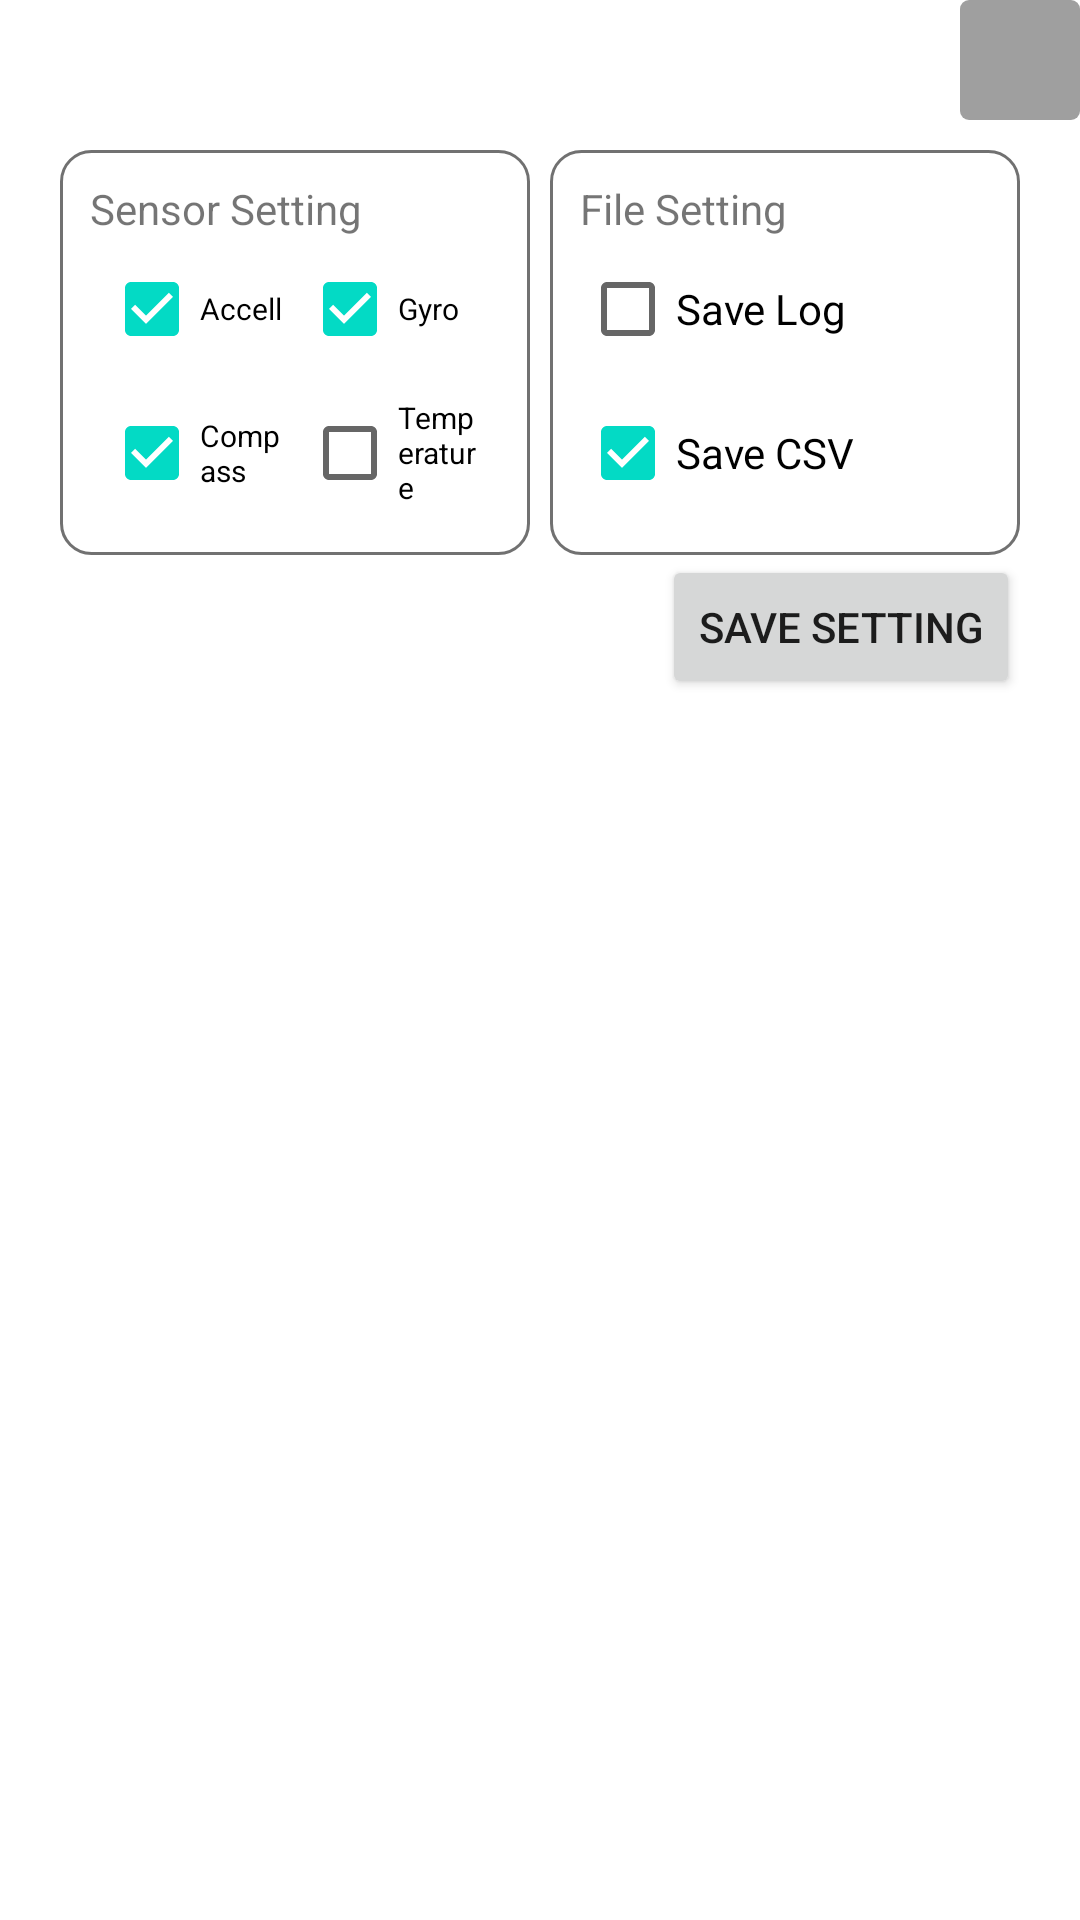

Produce the Android XML layout that renders to this screen, including the resource entries it uses.
<!-- AndroidManifest.xml: application theme Theme.Seed -->
<!-- res/layout/config_dlg_landscape.xml -->
<?xml version="1.0" encoding="utf-8"?>
<androidx.constraintlayout.widget.ConstraintLayout xmlns:android="http://schemas.android.com/apk/res/android"
    xmlns:tools="http://schemas.android.com/tools"
    android:layout_width="match_parent"
    android:layout_height="wrap_content"
    xmlns:app="http://schemas.android.com/apk/res-auto"
    android:background="@drawable/back_dark">

    <androidx.constraintlayout.widget.ConstraintLayout
        android:id="@+id/btn_close"
        android:layout_width="wrap_content"
        android:layout_height="wrap_content"
        android:text="Setting"
        app:layout_constraintEnd_toEndOf="parent"
        app:layout_constraintTop_toTopOf="parent"
        android:onClick="closeDlg"
        android:background="@drawable/back_purple"
        android:padding="5dp"
        >
        <ImageView
            app:layout_constraintTop_toTopOf="parent"
            app:layout_constraintStart_toStartOf="parent"
            android:layout_width="30dp"
            android:layout_height="30dp"
            android:background="@drawable/ic_close" />
    </androidx.constraintlayout.widget.ConstraintLayout>

    <androidx.constraintlayout.widget.ConstraintLayout
        app:layout_constraintTop_toBottomOf="@+id/btn_close"
        app:layout_constraintStart_toStartOf="parent"
        android:layout_width="match_parent"
        android:layout_height="wrap_content"
        android:paddingHorizontal="20dp"
        android:paddingTop="10dp">

        <androidx.constraintlayout.widget.ConstraintLayout
            android:id="@+id/cb_area"
            android:layout_width="0dp"
            android:layout_height="wrap_content"
            android:background="@drawable/border"
            android:padding="10dp"
            app:layout_constraintStart_toStartOf="parent"
            app:layout_constraintTop_toTopOf="parent"
            app:layout_constraintWidth_percent="0.49">

            <TextView
                android:id="@+id/sensor_setting_label"
                android:layout_width="wrap_content"
                android:layout_height="wrap_content"
                android:text="Sensor Setting"
                app:layout_constraintStart_toStartOf="parent"
                app:layout_constraintTop_toTopOf="parent" />

            <CheckBox
                android:id="@+id/cbAccell"
                android:layout_width="0dp"
                android:layout_height="wrap_content"
                android:checked="true"
                android:text="Accell"
                android:textSize="10dp"
                app:layout_constraintEnd_toStartOf="@+id/cbGyro"
                app:layout_constraintStart_toStartOf="parent"
                app:layout_constraintTop_toBottomOf="@+id/sensor_setting_label"
                app:layout_constraintWidth_percent="0.45" />

            <CheckBox
                android:id="@+id/cbGyro"
                android:layout_width="0dp"
                android:layout_height="wrap_content"
                android:checked="true"
                android:text="Gyro"
                android:textSize="10dp"
                app:layout_constraintEnd_toEndOf="parent"
                app:layout_constraintStart_toEndOf="@+id/cbAccell"
                app:layout_constraintTop_toTopOf="@+id/cbAccell"
                app:layout_constraintWidth_percent="0.45" />

            <CheckBox
                android:id="@+id/cbCompass"
                android:layout_width="0dp"
                android:layout_height="wrap_content"
                android:checked="true"
                android:text="Compass"
                android:textSize="10dp"
                app:layout_constraintEnd_toStartOf="@+id/cbTemperature"
                app:layout_constraintStart_toStartOf="parent"
                app:layout_constraintTop_toBottomOf="@+id/cbAccell"
                app:layout_constraintWidth_percent="0.45" />

            <CheckBox
                android:id="@+id/cbTemperature"
                android:layout_width="0dp"
                android:layout_height="wrap_content"
                android:text="Temperature"
                android:textSize="10dp"
                app:layout_constraintEnd_toEndOf="parent"
                app:layout_constraintStart_toEndOf="@+id/cbCompass"
                app:layout_constraintTop_toBottomOf="@+id/cbAccell"
                app:layout_constraintWidth_percent="0.45" />
        </androidx.constraintlayout.widget.ConstraintLayout>

        <androidx.constraintlayout.widget.ConstraintLayout
            android:id="@+id/file_setting"
            android:layout_width="0dp"
            android:layout_height="wrap_content"
            android:background="@drawable/border"
            android:padding="10dp"
            app:layout_constraintBottom_toBottomOf="@+id/cb_area"
            app:layout_constraintEnd_toEndOf="parent"
            app:layout_constraintTop_toTopOf="@+id/cb_area"
            app:layout_constraintWidth_percent="0.49">

            <TextView
                android:id="@+id/file_setting_label"
                android:layout_width="wrap_content"
                android:layout_height="wrap_content"
                android:text="File Setting"
                app:layout_constraintStart_toStartOf="parent"
                app:layout_constraintTop_toTopOf="parent" />

            <CheckBox
                android:id="@+id/save_log"
                android:layout_width="wrap_content"
                android:layout_height="wrap_content"
                android:checked="false"
                android:text="Save Log"
                app:layout_constraintStart_toStartOf="parent"
                app:layout_constraintTop_toBottomOf="@+id/file_setting_label" />

            <CheckBox
                android:id="@+id/save_csv"
                android:layout_width="wrap_content"
                android:layout_height="wrap_content"
                android:checked="true"
                android:text="Save CSV"
                app:layout_constraintStart_toStartOf="parent"
                app:layout_constraintTop_toBottomOf="@+id/save_log" />
        </androidx.constraintlayout.widget.ConstraintLayout>

        <Button
            app:layout_constraintTop_toBottomOf="@+id/file_setting"
            app:layout_constraintStart_toStartOf="parent"
            app:layout_constraintBottom_toBottomOf="parent"
            android:id="@+id/btnRead"
            android:layout_width="wrap_content"
            android:layout_height="wrap_content"
            android:visibility="gone"
            android:text="Read"
            android:onClick="confirmSetting"/>
        <Button
            app:layout_constraintTop_toBottomOf="@id/file_setting"
            app:layout_constraintBottom_toBottomOf="parent"
            app:layout_constraintEnd_toEndOf="parent"
            android:id="@+id/btnSave"
            android:layout_width="wrap_content"
            android:layout_height="wrap_content"
            android:text="Save setting"
            android:onClick="confirmSetting"/>
    </androidx.constraintlayout.widget.ConstraintLayout>




</androidx.constraintlayout.widget.ConstraintLayout>
<!-- resources referenced by this layout -->
<resources>
  <!-- drawable back_dark (drawable) -->
  <?xml version="1.0" encoding="utf-8"?>
  <shape xmlns:android="http://schemas.android.com/apk/res/android">
  
      <solid android:color="#DDFFFFFF"/>
      <corners android:radius="10dp"/>
  </shape>
  <!-- drawable back_purple (drawable) -->
  <?xml version="1.0" encoding="utf-8"?>
  <shape xmlns:android="http://schemas.android.com/apk/res/android">
  
      <solid android:color="@color/darktransparent"/>
      <corners android:radius="3dp"/>
  </shape>
  <!-- drawable border (drawable) -->
  <?xml version="1.0" encoding="utf-8"?>
  <shape xmlns:android="http://schemas.android.com/apk/res/android">
  
      <stroke
          android:color="#717171"
          android:width="1dp"/>
      <corners
          android:radius="10dp"/>
  
  </shape>
  <style name="Theme.Seed" parent="Theme.MaterialComponents.DayNight.NoActionBar">
          
          <item name="colorPrimary">@color/purple_500</item>
          <item name="colorPrimaryVariant">@color/purple_700</item>
          <item name="colorOnPrimary">@color/white</item>
          
          <item name="colorSecondary">@color/teal_200</item>
          <item name="colorSecondaryVariant">@color/teal_700</item>
          <item name="colorOnSecondary">@color/black</item>
          
          <item name="android:statusBarColor" tools:targetApi="l">?attr/colorPrimaryVariant</item>
          
      </style>
  <color name="darktransparent">#60000000</color>
  <color name="purple_500">#0086CD</color>
  <color name="purple_700">#0086CD</color>
  <color name="white">#FFFFFFFF</color>
  <color name="teal_200">#FF03DAC5</color>
  <color name="teal_700">#FF018786</color>
  <color name="black">#FF000000</color>
</resources>
